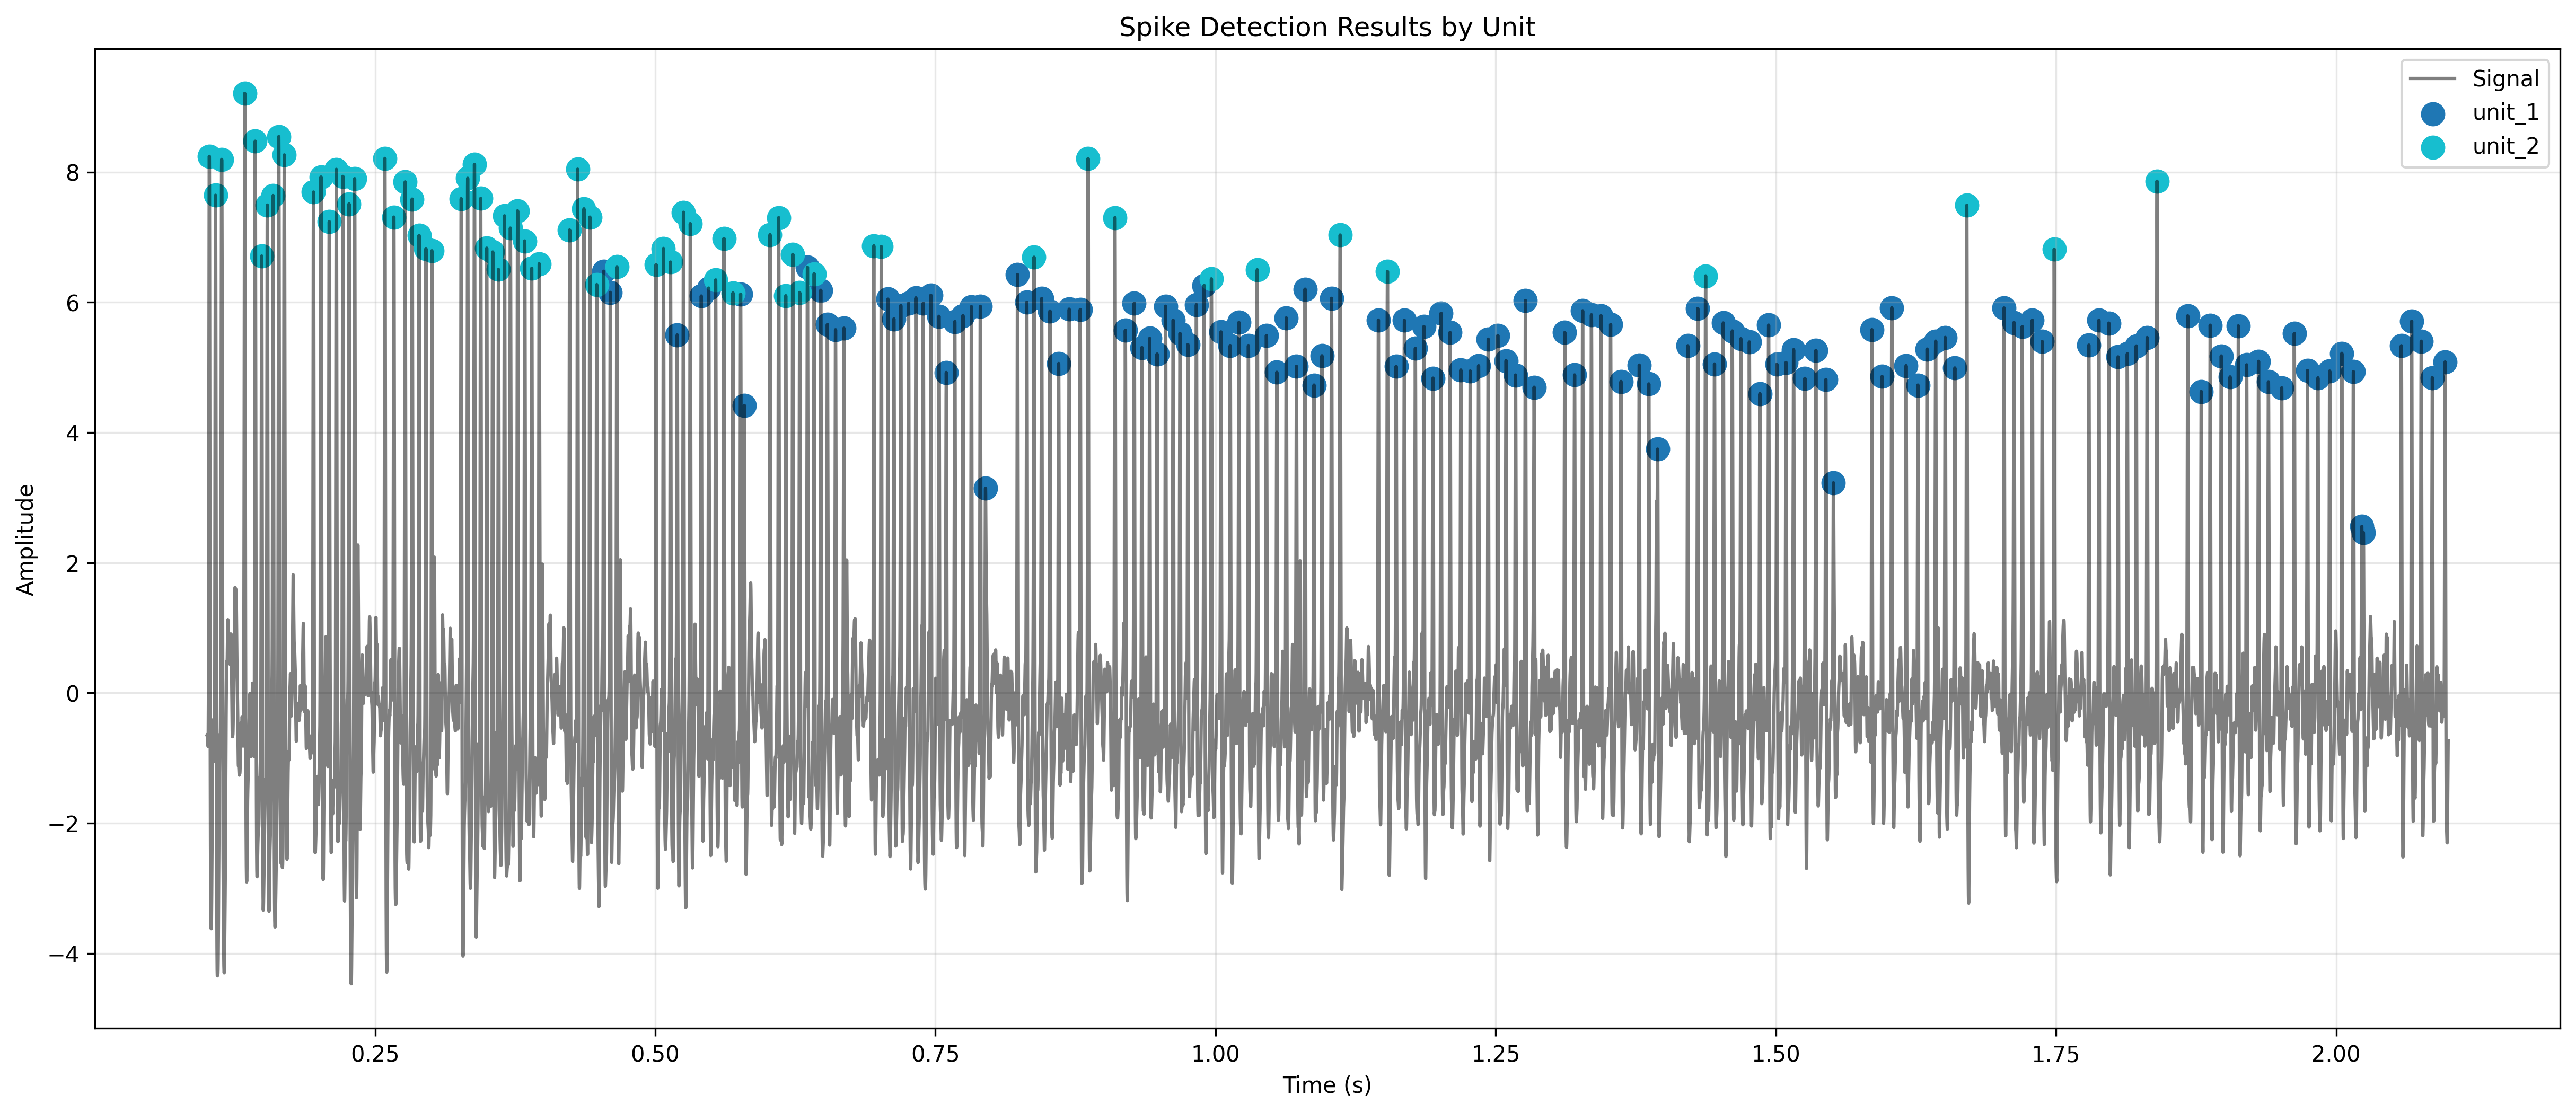

The table this chart was drawn from, first rows:
spike_times, spike_values, unit
0.102, 8.242, unit_2
0.1076, 7.643, unit_2
0.1131, 8.194, unit_2
0.1336, 9.208, unit_2
0.143, 8.473, unit_2
0.1488, 6.709, unit_2
0.1538, 7.493, unit_2
0.159, 7.639, unit_2
0.164, 8.545, unit_2
0.169, 8.263, unit_2
0.195, 7.693, unit_2
0.2017, 7.923, unit_2
0.209, 7.239, unit_2
0.2154, 8.041, unit_2
0.2212, 7.933, unit_2
0.2267, 7.511, unit_2
0.2317, 7.898, unit_2
0.2587, 8.21, unit_2
0.2667, 7.308, unit_2
0.2768, 7.848, unit_2
0.283, 7.585, unit_2
0.2892, 7.026, unit_2
0.2953, 6.825, unit_2
0.3006, 6.791, unit_2
0.3268, 7.59, unit_2
0.3326, 7.904, unit_2
0.3386, 8.117, unit_2
0.3442, 7.594, unit_2
0.3496, 6.831, unit_2
0.3549, 6.772, unit_2
0.3601, 6.503, unit_2
0.3654, 7.327, unit_2
0.3707, 7.138, unit_2
0.3771, 7.404, unit_2
0.3835, 6.941, unit_2
0.3897, 6.521, unit_2
0.3964, 6.59, unit_2
0.4235, 7.109, unit_2
0.4307, 8.043, unit_2
0.4363, 7.435, unit_2
0.4416, 7.308, unit_2
0.4478, 6.271, unit_2
0.454, 6.476, unit_1
0.4598, 6.151, unit_1
0.4657, 6.546, unit_2
0.5007, 6.577, unit_2
0.5073, 6.826, unit_2
0.5136, 6.617, unit_2
0.5196, 5.498, unit_1
0.5251, 7.382, unit_2
0.5312, 7.207, unit_2
0.541, 6.096, unit_1
0.5477, 6.217, unit_1
0.5539, 6.342, unit_2
0.5613, 6.979, unit_2
0.5693, 6.142, unit_2
0.5762, 6.125, unit_1
0.5795, 4.415, unit_1
0.6024, 7.038, unit_2
0.6101, 7.299, unit_2
... 153 more rows
